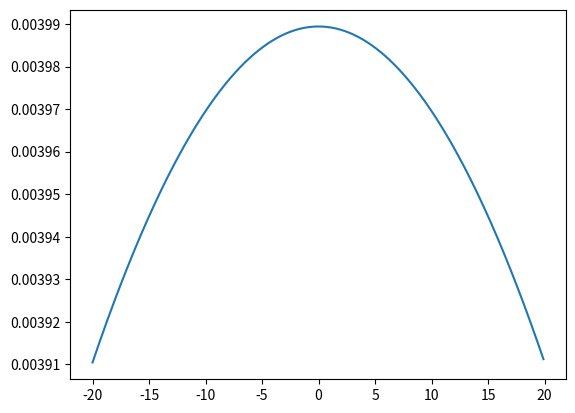

Write the Python code that produced this figure.
# import math functions
from math import *
import matplotlib.pyplot as plt
import numpy as np

# gaussian function
def f(mu, sigma2, x):
    ''' f takes in a mean and squared variance, and an input x
       and returns the gaussian value.'''
    coefficient = 1.0 / sqrt(2.0 * pi *sigma2)
    exponential = exp(-0.5 * (x-mu) ** 2 / sigma2)
    return coefficient * exponential
 

# the update function
def update(mean1, var1, mean2, var2):
    ''' This function takes in two means and two squared variance terms,
        and returns updated gaussian parameters.'''
    # Calculate the new parameters
    new_mean = (var2*mean1 + var1*mean2)/(var2+var1)
    new_var = 1/(1/var2 + 1/var1)
    
    return [new_mean, new_var]


# the motion update/predict function
def predict(mean1, var1, mean2, var2):
    ''' This function takes in two means and two squared variance terms,
        and returns updated gaussian parameters, after motion.'''
    # Calculate the new parameters
    new_mean = mean1 + mean2
    new_var = var1 + var2
    
    return [new_mean, new_var]

# measurements for mu and motions, U
measurements = [5., 6., 7., 9., 10.]
motions = [1., 1., 2., 1., 1.]

# initial parameters
measurement_sig = 4.
motion_sig = 2.
mu = 0.
sig = 10000.

## TODO: Loop through all measurements/motions
## Print out and display the resulting Gaussian 

# your code here
for i in range(len(measurements)):
    mu, sig = update(mu, sig, measurements[i], measurement_sig)
    print(f"Update {i}: New mean: {mu} New variance: {sig}")
    mu, sig = predict(mu, sig, motions[i], motion_sig)
    print(f"Predict {i}: New mean: {mu} New variance: {sig}")




# display the *initial* gaussian over a range of x values
# define the parameters
mu = 0
sigma2 = 10000

# define a range of x values
x_axis = np.arange(-20, 20, 0.1)

# create a corresponding list of gaussian values
g = []
for x in x_axis:
    g.append(f(mu, sigma2, x))

# plot the result 
plt.plot(x_axis, g)